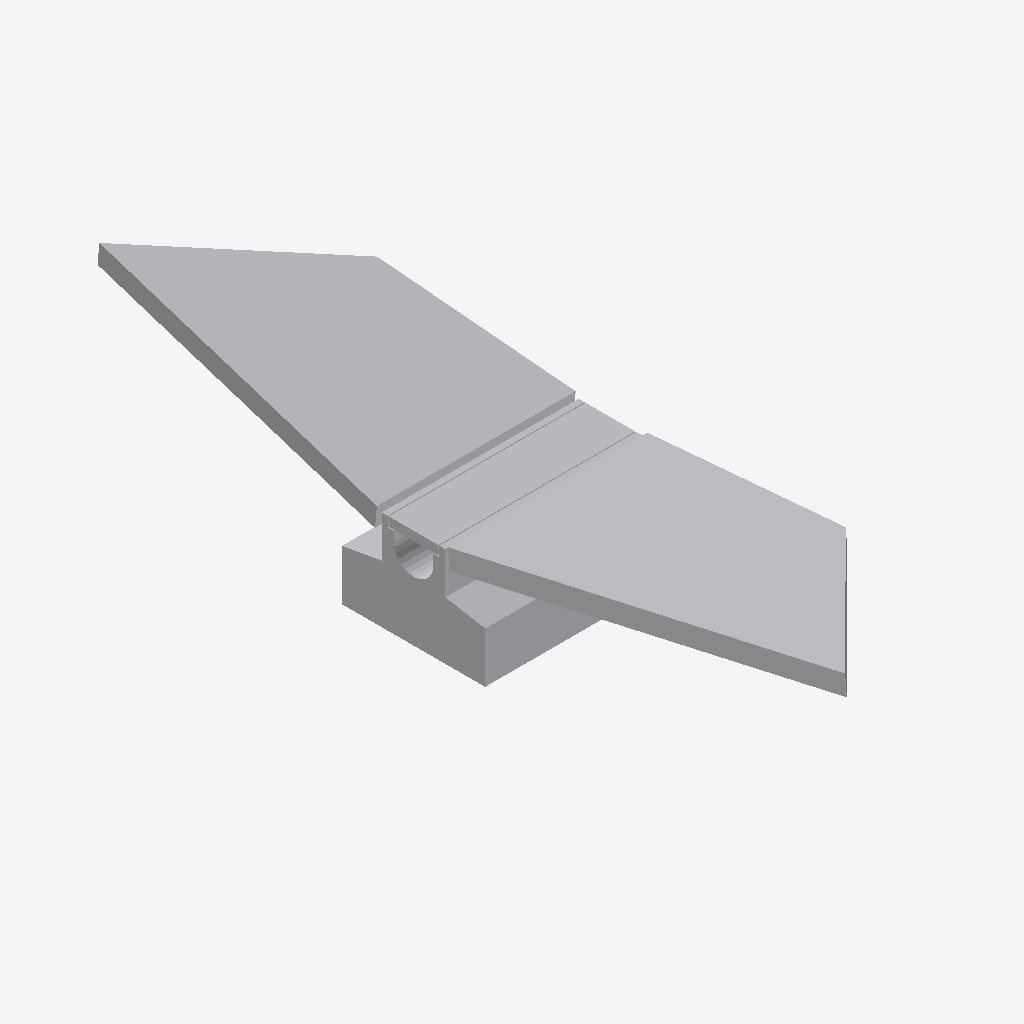
Isometric view of an IFC building model (IFC-SPF (STEP), schema IFC4, length unit metre), seen from the south-west, elements coloured by IFC class: 1 other element (light grey).
Extent 0.5 m × 1.9 m × 0.3 m (x, y, z). Storeys (1): Ebene 0 at 0.00 m. Elements (1): 1 IfcValve.

HEADER;
FILE_DESCRIPTION(('ViewDefinition [CoordinationView_V2.0]','ExchangeRequirement []'),'2;1');
FILE_NAME('','2024-05-09T14:06:24',(''),(''),'ODA IFC SDK 22.6','22.1.1.516 - Exporter 22.1.1.516 - Default UI','');
FILE_SCHEMA(('IFC4'));
ENDSEC;
DATA;
#93=IFCPROJECT('3JkdSrIPPFBg8WI9Yiw3Uw',#20,'',$,$,'','',(#86),#83);
#105=IFCSITE('3JkdSrIPPFBg8WI9Yiw3Uu',#20,'Default',$,$,#104,$,$,.ELEMENT.,(42,24,53,508911),(-71,-15,-29,-58837),0.0,$,$);
#95=IFCBUILDING('3JkdSrIPPFBg8WI9Yiw3Ux',#20,'',$,$,#16,$,'',.ELEMENT.,$,$,#94);
#98=IFCBUILDINGSTOREY('3JkdSrIPPFBg8WI9XJ5yzH',#20,'Ebene 0',$,'Ebene:Ebene 1',#97,$,'Ebene 0',.ELEMENT.,0.0);
#281=IFCVALVE('1$O53gTk9Cjfjjdp4h2335',#20,'DB_Entwaesserungsrinne_DN100_L500_B160_H150:DB_Entwaesserungsrinne_DN100_L500_B160_H150:2974208',$,'DB_Entwaesserungsrinne_DN100_L500_B160_H150:DB_Entwaesserungsrinne_DN100_L500_B160_H150',#280,#277,'2974208',.NOTDEFINED.);
ENDSEC;
